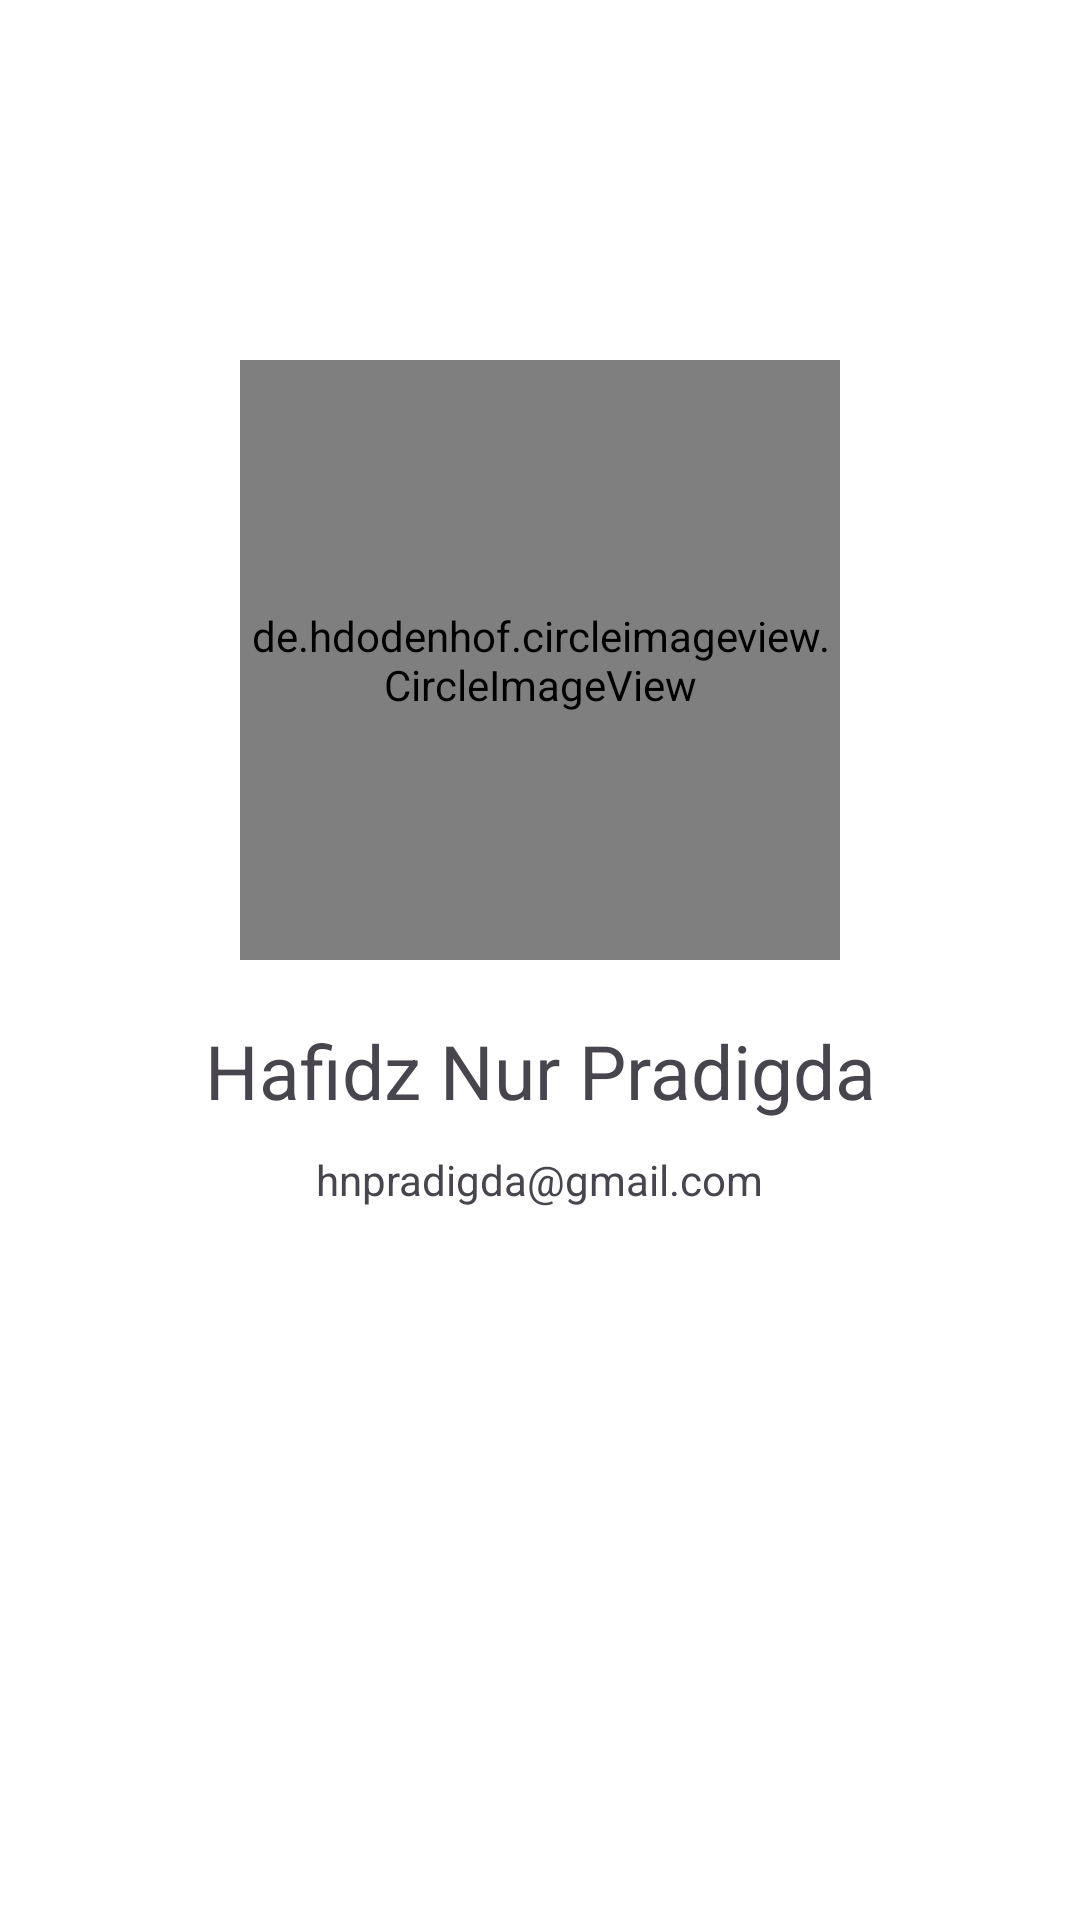

Reconstruct the res/layout file that produces this screen, plus the resources it refers to.
<!-- AndroidManifest.xml: application theme Theme.Olahraga -->
<!-- res/layout/about_me.xml -->
<?xml version="1.0" encoding="utf-8"?>
<ScrollView xmlns:android="http://schemas.android.com/apk/res/android"
    xmlns:app="http://schemas.android.com/apk/res-auto"
    xmlns:tools="http://schemas.android.com/tools"
    android:layout_width="match_parent"
    android:layout_height="match_parent"
    android:textAlignment="center"
    tools:context=".AboutMe">

    <androidx.constraintlayout.widget.ConstraintLayout
        android:layout_width="match_parent"
        android:layout_height="wrap_content"
        tools:ignore="ScrollViewCount">

        <de.hdodenhof.circleimageview.CircleImageView
            android:id="@+id/img_profile"
            android:layout_width="200dp"
            android:layout_height="200dp"
            android:layout_marginTop="120dp"
            android:src="@drawable/photo_me"
            app:layout_constraintEnd_toEndOf="parent"
            app:layout_constraintHorizontal_bias="0.5"
            app:layout_constraintStart_toStartOf="parent"
            app:layout_constraintTop_toTopOf="parent"/>

        <TextView
            android:id="@+id/tv_name"
            android:layout_width="wrap_content"
            android:layout_height="wrap_content"
            android:layout_marginTop="20dp"
            android:text="@string/name_me"
            android:textSize="25sp"
            app:layout_constraintEnd_toEndOf="parent"
            app:layout_constraintStart_toStartOf="parent"
            app:layout_constraintTop_toBottomOf="@+id/img_profile"/>

        <TextView
            android:id="@+id/tv_email"
            android:layout_width="wrap_content"
            android:layout_height="wrap_content"
            android:layout_marginTop="10dp"
            android:layout_marginBottom="150dp"
            android:text="@string/email_me"
            app:layout_constraintBottom_toBottomOf="parent"
            app:layout_constraintEnd_toEndOf="parent"
            app:layout_constraintStart_toStartOf="parent"
            app:layout_constraintTop_toBottomOf="@id/tv_name"/>

    </androidx.constraintlayout.widget.ConstraintLayout>

</ScrollView>
<!-- resources referenced by this layout -->
<resources>
  <!-- drawable photo_me: png bitmap (drawable, 557100 bytes) -->
  <string name="email_me">hnpradigda@gmail.com</string>
  <string name="name_me">Hafidz Nur Pradigda</string>
  <style name="Theme.Olahraga" parent="Base.Theme.Olahraga" />
  <style name="Base.Theme.Olahraga" parent="Theme.Material3.DayNight">
          <item name="android:windowBackground">@color/white</item>
          <item name="android:statusBarColor">@color/white</item>
      </style>
  <!-- not gathered from this repository: default colours our renderer supplied (Android Studio template values) -->
  <color name="white">#FFFFFFFF</color>
</resources>
